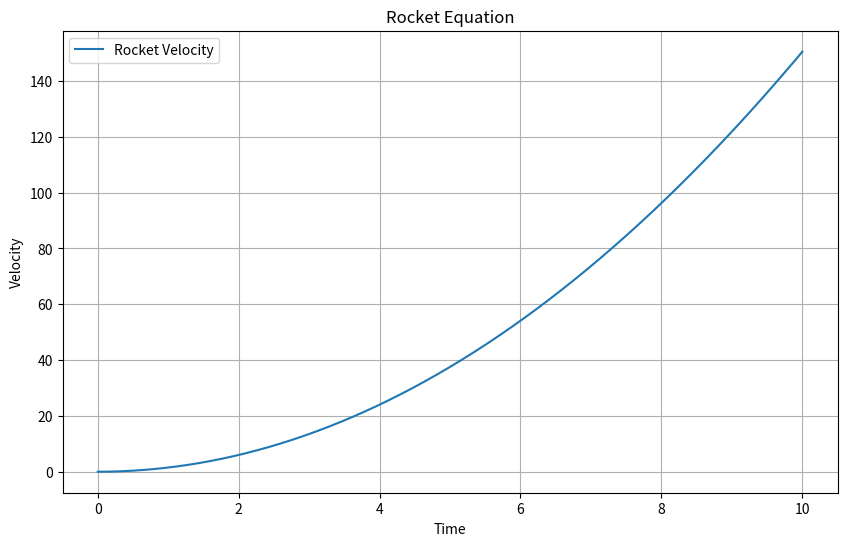

Write the Python code that produced this figure.
# Unit 4 final project
# Rocket Equation Numerical Solver

import numpy as np
import matplotlib.pyplot as plt
import scipy
from scipy.integrate import solve_ivp 

# Define rocket parameters
# Effective exhaust velocity (m/s), AKA specifc impulse:
# ...a measure of how efficiently an engine generates thrust. 
# ...measured in units of velocity (m/s or ft/s), or time (s).
v_e = 3000    
m_initial = 100  # Initial total mass of the rocket (kg)
delta_m = 0.1  # Mass flow rate (kg/s)

# Define time range for integration
t_span = (0, 10)

# arguments: initial mass, final mass
def rocket_equation(t_span, v):   
    # m(t) = m_0 - delta_m*t
    m_f = m_initial - delta_m*t_span

    deltaVelocity = v_e * np.log(m_initial/m_f)  
    return deltaVelocity


v_0 = 0
state0 = [v_0]
# FORMAT: solution = solve_ivp(functionName, time_span, state0, t_eval=np.linspace(0,100,1000))
solution = solve_ivp(rocket_equation, t_span, state0, dense_output=True)
t_eval = np.linspace(0, 10, 1000)
velocity = solution.sol(t_eval)

# plotting
plt.figure(figsize=(10, 6))
# plots t_eval and velocity[0]
plt.plot(t_eval, velocity[0], label='Rocket Velocity')

# labels
plt.xlabel('Time')
plt.ylabel('Velocity')
plt.title('Rocket Equation')
plt.grid(True)
plt.legend()
plt.show()
